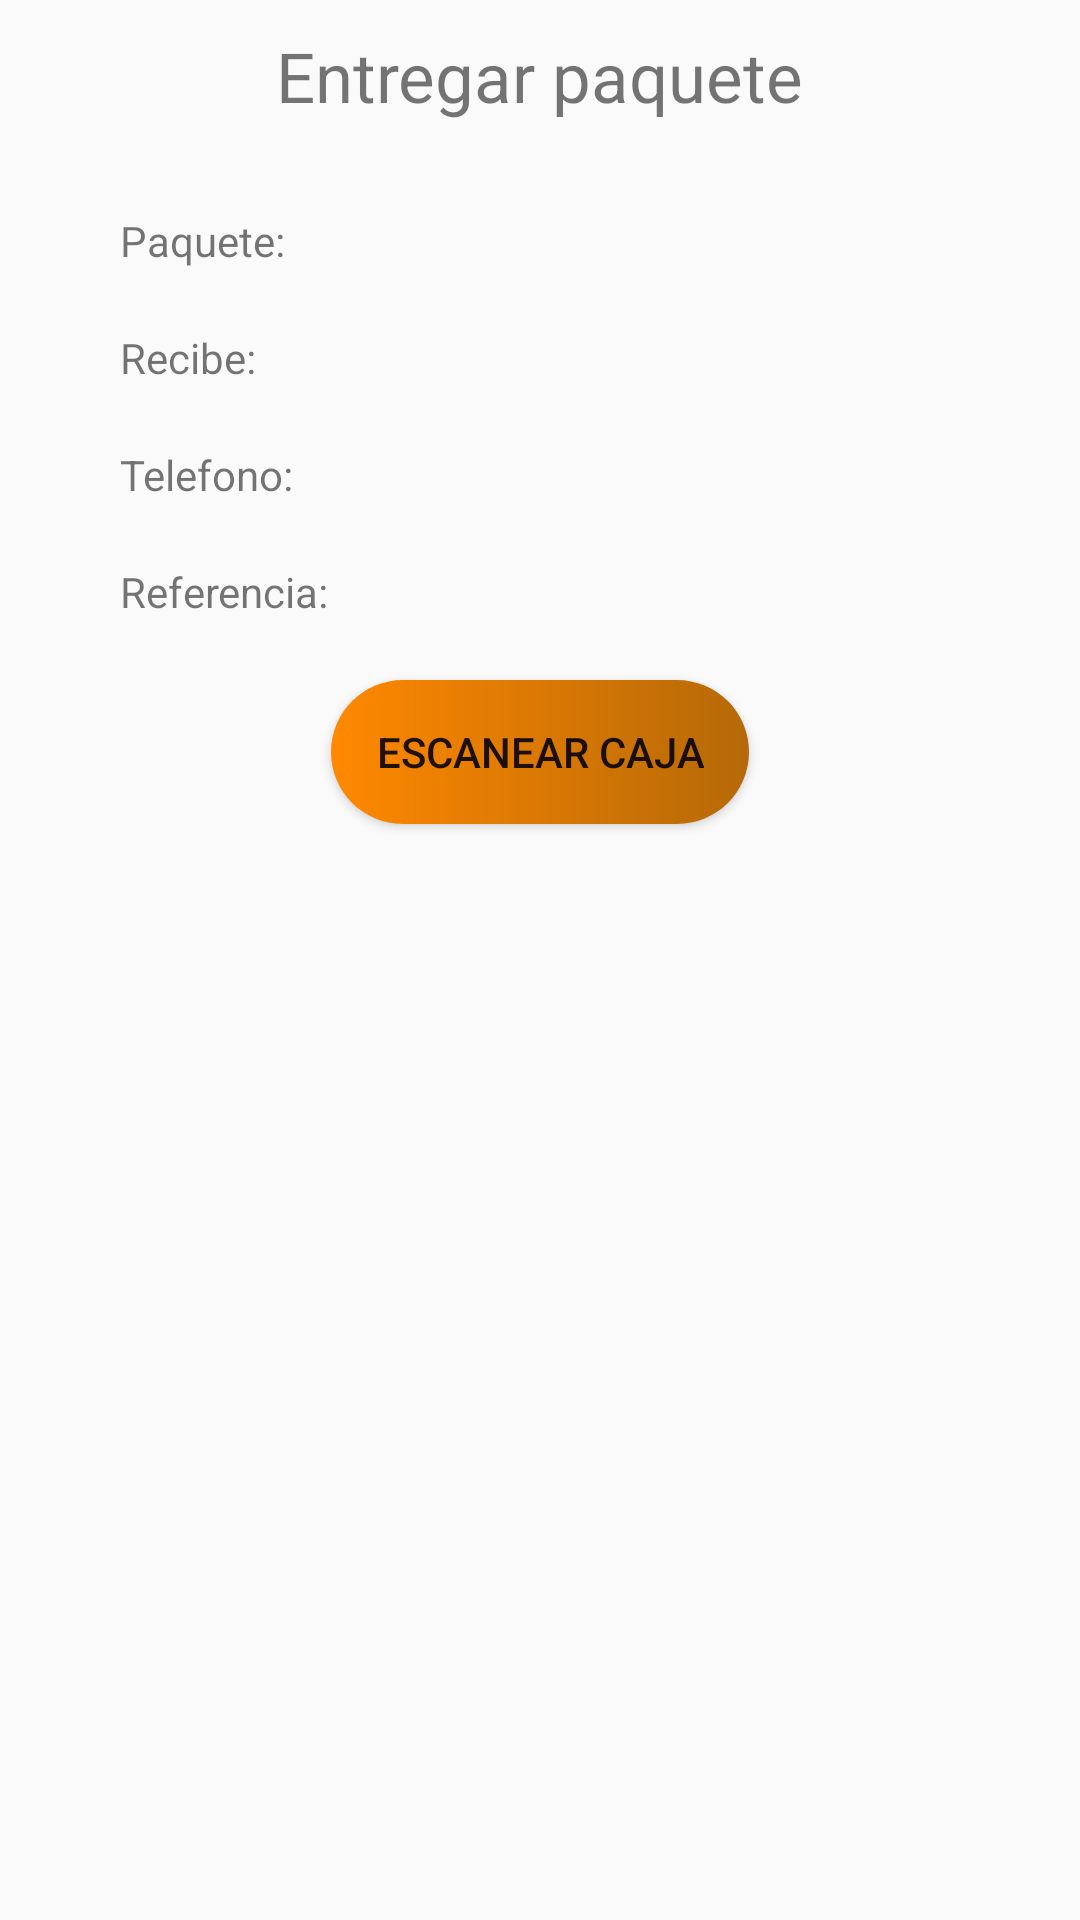

Produce the Android XML layout that renders to this screen, including the resource entries it uses.
<!-- AndroidManifest.xml: application theme Theme.AppCompat.Light.NoActionBar -->
<!-- res/layout/fragment_entregar_paquete.xml -->
<?xml version="1.0" encoding="utf-8"?>
<androidx.constraintlayout.widget.ConstraintLayout xmlns:android="http://schemas.android.com/apk/res/android"
    xmlns:app="http://schemas.android.com/apk/res-auto"
    xmlns:tools="http://schemas.android.com/tools"
    android:layout_width="match_parent"
    android:layout_height="match_parent"
    tools:context=".ui.pantallaReparto.fragments.entregarPaquete.EntregarPaqueteFragment">

    <TextView
        android:id="@+id/tvTitulo"
        android:layout_width="wrap_content"
        android:layout_height="wrap_content"
        android:layout_margin="10dp"
        android:text="@string/entregar_paquete"
        android:textSize="23sp"
        app:layout_constraintEnd_toEndOf="parent"
        app:layout_constraintStart_toStartOf="parent"
        app:layout_constraintTop_toTopOf="parent" />

    <TextView
        android:id="@+id/tvPaquete"
        android:layout_width="0dp"
        android:layout_height="wrap_content"
        android:layout_marginStart="40dp"
        android:layout_marginTop="30dp"
        android:text="@string/paquete"
        app:layout_constraintEnd_toStartOf="@id/tvPaqueteCodigo"
        app:layout_constraintStart_toStartOf="parent"
        app:layout_constraintTop_toBottomOf="@id/tvTitulo" />

    <TextView
        android:id="@+id/tvPaqueteCodigo"
        android:layout_width="0dp"
        android:layout_height="wrap_content"
        app:layout_constraintBottom_toBottomOf="@+id/tvPaquete"
        app:layout_constraintEnd_toEndOf="parent"
        app:layout_constraintStart_toEndOf="@id/tvPaquete"
        app:layout_constraintTop_toTopOf="@+id/tvPaquete"
        tools:text="1234567890123" />

    <TextView
        android:id="@+id/tvRecibe"
        android:layout_width="0dp"
        android:layout_height="wrap_content"
        android:layout_marginStart="40dp"
        android:layout_marginTop="20dp"
        android:text="@string/recibe"
        app:layout_constraintEnd_toStartOf="@id/tvRecibeValue"
        app:layout_constraintStart_toStartOf="parent"
        app:layout_constraintTop_toBottomOf="@id/tvPaquete" />

    <TextView
        android:id="@+id/tvRecibeValue"
        android:layout_width="0dp"
        android:layout_height="wrap_content"
        app:layout_constraintBottom_toBottomOf="@+id/tvRecibe"
        app:layout_constraintEnd_toEndOf="parent"
        app:layout_constraintStart_toEndOf="@id/tvRecibe"
        app:layout_constraintTop_toTopOf="@+id/tvRecibe"
        tools:text="Juanito perez" />

    <TextView
        android:id="@+id/tvTelefono"
        android:layout_width="0dp"
        android:layout_height="wrap_content"
        android:layout_marginStart="40dp"
        android:layout_marginTop="20dp"
        android:text="@string/telefono"
        app:layout_constraintEnd_toStartOf="@id/tvTelefonoValue"
        app:layout_constraintStart_toStartOf="parent"
        app:layout_constraintTop_toBottomOf="@id/tvRecibe" />

    <TextView
        android:id="@+id/tvTelefonoValue"
        android:layout_width="0dp"
        android:layout_height="wrap_content"
        app:layout_constraintBottom_toBottomOf="@+id/tvTelefono"
        app:layout_constraintEnd_toEndOf="parent"
        app:layout_constraintStart_toEndOf="@id/tvTelefono"
        app:layout_constraintTop_toTopOf="@+id/tvTelefono"
        tools:text="912345678" />

    <TextView
        android:id="@+id/tvReferencia"
        android:layout_width="0dp"
        android:layout_height="wrap_content"
        android:layout_marginStart="40dp"
        android:layout_marginTop="20dp"
        android:text="@string/referencia"
        app:layout_constraintEnd_toStartOf="@id/tvReferenciaValue"
        app:layout_constraintStart_toStartOf="parent"
        app:layout_constraintTop_toBottomOf="@id/tvTelefono" />

    <TextView
        android:id="@+id/tvReferenciaValue"
        android:layout_width="0dp"
        android:layout_height="wrap_content"
        app:layout_constraintBottom_toBottomOf="@+id/tvReferencia"
        app:layout_constraintEnd_toEndOf="parent"
        app:layout_constraintStart_toEndOf="@id/tvReferencia"
        app:layout_constraintTop_toTopOf="@+id/tvReferencia"
        tools:text="Casa roja" />


    <Button
        android:id="@+id/btnValidar"
        android:layout_width="wrap_content"
        android:layout_height="wrap_content"
        android:layout_marginTop="20dp"
        android:background="@drawable/custom_button"
        android:paddingHorizontal="15dp"
        android:text="@string/escanear_caja"
        app:layout_constraintEnd_toEndOf="parent"
        app:layout_constraintStart_toStartOf="parent"
        app:layout_constraintTop_toBottomOf="@id/tvReferencia" />

    <androidx.constraintlayout.widget.ConstraintLayout
        android:id="@+id/seccionValidada"
        android:layout_width="0dp"
        android:layout_height="0dp"
        android:layout_margin="30dp"
        android:visibility="gone"
        app:layout_constraintBottom_toBottomOf="parent"
        app:layout_constraintEnd_toEndOf="parent"
        app:layout_constraintStart_toStartOf="parent"
        app:layout_constraintTop_toBottomOf="@id/btnValidar">

        
        <android.widget.CheckBox
            android:id="@+id/checkboxReceptor"
            android:layout_width="wrap_content"
            android:layout_height="wrap_content"
            android:text="@string/coincide_el_receptor"
            app:layout_constraintEnd_toEndOf="parent"
            app:layout_constraintStart_toStartOf="parent"
            app:layout_constraintTop_toTopOf="parent" />

        
        <android.widget.TextView
            android:id="@+id/textViewNombre"
            android:layout_width="0dp"
            android:layout_height="wrap_content"
            android:layout_marginTop="20dp"
            android:text="@string/nombre"
            android:textSize="17sp"
            app:layout_constraintEnd_toStartOf="@id/editTextNombre"
            app:layout_constraintStart_toStartOf="parent"
            app:layout_constraintTop_toBottomOf="@id/checkboxReceptor"
            app:layout_constraintWidth_percent="0.3" />

        
        <android.widget.EditText
            android:id="@+id/editTextNombre"
            android:layout_width="0dp"
            android:layout_height="wrap_content"
            android:background="@drawable/input_background"
            android:hint="@string/nombre_del_receptor"
            app:layout_constraintBottom_toBottomOf="@id/textViewNombre"
            app:layout_constraintEnd_toEndOf="parent"
            app:layout_constraintStart_toEndOf="@id/textViewNombre"
            app:layout_constraintTop_toTopOf="@id/textViewNombre" />

        
        <android.widget.TextView
            android:id="@+id/textViewRut"
            android:layout_width="0dp"
            android:layout_height="wrap_content"
            android:layout_marginTop="20dp"
            android:text="@string/rut"
            android:textSize="17sp"
            app:layout_constraintEnd_toStartOf="@id/editTextRut"
            app:layout_constraintStart_toStartOf="parent"
            app:layout_constraintTop_toBottomOf="@id/textViewNombre"
            app:layout_constraintWidth_percent="0.3" />

        
        <android.widget.EditText
            android:id="@+id/editTextRut"
            android:layout_width="0dp"
            android:layout_height="wrap_content"
            android:background="@drawable/input_background"
            android:hint="@string/rut_del_receptor"
            app:layout_constraintBottom_toBottomOf="@id/textViewRut"
            app:layout_constraintEnd_toEndOf="parent"
            app:layout_constraintStart_toEndOf="@id/textViewRut"
            app:layout_constraintTop_toTopOf="@id/textViewRut" />

        
        <android.widget.TextView
            android:id="@+id/textViewTelefono"
            android:layout_width="0dp"
            android:layout_height="wrap_content"
            android:layout_marginTop="20dp"
            android:text="@string/tel_fono"
            android:textSize="17sp"
            app:layout_constraintEnd_toStartOf="@+id/editTextTelefono"
            app:layout_constraintStart_toStartOf="parent"
            app:layout_constraintTop_toBottomOf="@id/textViewRut"
            app:layout_constraintWidth_percent="0.3" />

        
        <android.widget.EditText
            android:id="@+id/editTextTelefono"
            android:layout_width="0dp"
            android:layout_height="wrap_content"
            android:background="@drawable/input_background"
            android:hint="@string/tel_fono_del_receptor"
            app:layout_constraintBottom_toBottomOf="@+id/textViewTelefono"
            app:layout_constraintEnd_toEndOf="parent"
            app:layout_constraintStart_toEndOf="@+id/textViewTelefono"
            app:layout_constraintTop_toTopOf="@+id/textViewTelefono" />

        <TextView
            android:id="@+id/tvError"
            android:layout_width="wrap_content"
            android:layout_margin="10dp"
            android:textColor="@color/red"
            tools:text="Error, necesitas hacer algo?..."
            android:layout_height="wrap_content"
            app:layout_constraintTop_toBottomOf="@+id/editTextTelefono"
            app:layout_constraintStart_toStartOf="parent"
            app:layout_constraintEnd_toEndOf="parent"
            app:layout_constraintBottom_toTopOf="@id/btnConfirmarEntrega"/>
        
        <android.widget.Button
            android:id="@+id/btnConfirmarEntrega"
            android:layout_width="wrap_content"
            android:layout_height="wrap_content"
            android:layout_marginTop="20dp"
            android:background="@drawable/custom_button"
            android:paddingHorizontal="20dp"
            android:text="@string/confirmar_entrega"
            app:layout_constraintEnd_toEndOf="parent"
            app:layout_constraintStart_toStartOf="parent"
            app:layout_constraintTop_toBottomOf="@id/tvError" />

        <android.widget.Button
            android:id="@+id/btnEntregaFallida"
            android:layout_width="wrap_content"
            android:layout_height="wrap_content"
            android:layout_marginTop="20dp"
            android:background="@drawable/custom_button_danger"
            android:paddingHorizontal="20dp"
            android:text="@string/entrega_faliida"
            app:layout_constraintEnd_toEndOf="parent"
            app:layout_constraintStart_toStartOf="parent"
            app:layout_constraintTop_toBottomOf="@id/btnConfirmarEntrega" />

    </androidx.constraintlayout.widget.ConstraintLayout>


</androidx.constraintlayout.widget.ConstraintLayout>
<!-- resources referenced by this layout -->
<resources>
  <color name="red">#FF0000</color>
  <!-- drawable custom_button (drawable) -->
  <?xml version="1.0" encoding="utf-8"?>
  <shape xmlns:android="http://schemas.android.com/apk/res/android">
      <gradient
          android:startColor="@color/orange_button_start"
          android:endColor="@color/orange_button_end"
  
          />
      <corners
          android:radius="28dp"
          />
  </shape>
  <!-- drawable custom_button_danger (drawable) -->
  <?xml version="1.0" encoding="utf-8"?>
  <shape xmlns:android="http://schemas.android.com/apk/res/android">
      <gradient
          android:startColor="@color/danger_button_start"
          android:endColor="@color/danger_button_end"
  
          />
      <corners
          android:radius="20dp"
          />
  </shape>
  <!-- drawable input_background (drawable) -->
  <shape xmlns:android="http://schemas.android.com/apk/res/android">
      <solid android:color="#FFFFFFFF" />
      <corners android:radius="12dp" />
      <padding
          android:left="16dp"
          android:right="16dp"
          android:top="8dp"
          android:bottom="8dp" />
      <stroke
          android:width="1dp"
          android:color="#A6A6A6" />
  </shape>
  <string name="coincide_el_receptor">¿Coincide el receptor?</string>
  <string name="confirmar_entrega">Confirmar entrega</string>
  <string name="entrega_faliida">Entrega faliida?</string>
  <string name="entregar_paquete">Entregar paquete</string>
  <string name="escanear_caja">Escanear Caja</string>
  <string name="nombre">Nombre:</string>
  <string name="nombre_del_receptor">Nombre del receptor</string>
  <string name="paquete">Paquete:</string>
  <string name="recibe">Recibe:</string>
  <string name="referencia">Referencia:</string>
  <string name="rut">RUT:</string>
  <string name="rut_del_receptor">RUT del receptor</string>
  <string name="tel_fono">Teléfono:</string>
  <string name="tel_fono_del_receptor">Teléfono del receptor</string>
  <string name="telefono">Telefono:</string>
  <color name="orange_button_start">#FF8800</color>
  <color name="orange_button_end">#b56908</color>
  <color name="danger_button_start">#E74F4F</color>
  <color name="danger_button_end">#E62C2C</color>
</resources>
